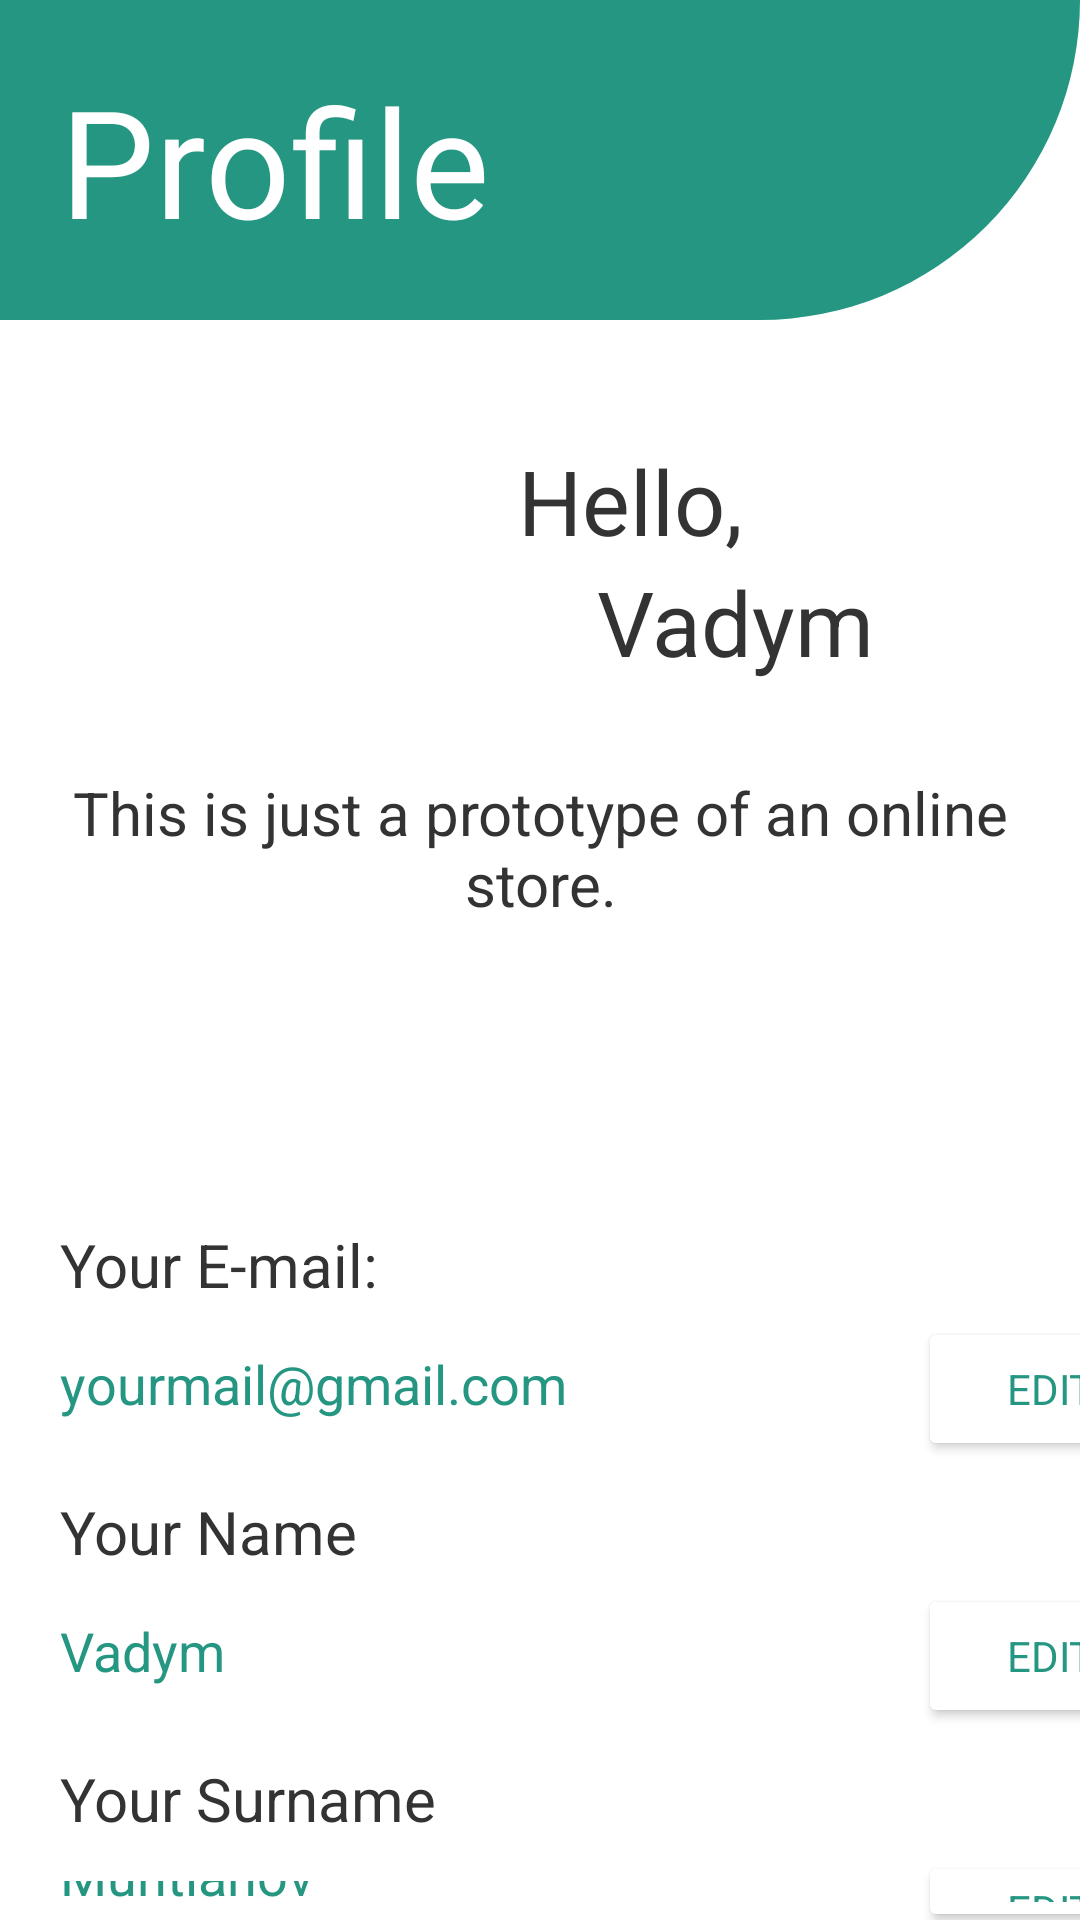

Layout XML and referenced resources for this Android screen:
<!-- AndroidManifest.xml: application theme MainBarStyle -->
<!-- res/layout/fragment_profile.xml -->
<?xml version="1.0" encoding="utf-8"?>
<LinearLayout xmlns:android="http://schemas.android.com/apk/res/android"
    xmlns:app="http://schemas.android.com/apk/res-auto"
    xmlns:tools="http://schemas.android.com/tools"
    android:layout_width="match_parent"
    android:layout_height="match_parent"
    android:orientation="vertical"
    tools:context=".ProfileFragment">

    

    <LinearLayout
        android:layout_width="match_parent"
        android:layout_height="wrap_content"
        android:orientation="horizontal">

        <TextView
            android:id="@+id/exitProfile"
            android:layout_width="match_parent"
            android:layout_height="match_parent"
            android:textSize="50dp"
            android:padding="20dp"
            android:textColor="@color/white"
            android:background="@drawable/style_for_favorites"
            android:text="Profile"/>
    </LinearLayout>

    <TextView
        android:id="@+id/textView6"
        android:paddingTop="40dp"
        android:layout_width="match_parent"
        android:layout_height="wrap_content"
        android:gravity="center"
        android:paddingLeft="60dp"
        android:textSize="30dp"
        android:text="Hello,"
        android:textColor="@color/textColorRecoleta"/>

    <TextView
        android:id="@+id/textView7"
        android:layout_width="match_parent"
        android:layout_height="wrap_content"
        android:gravity="center"
        android:paddingLeft="130dp"
        android:textSize="30dp"
        android:text="Vadym"
        android:textColor="@color/textColorRecoleta"/>

    <TextView
        android:id="@+id/textView8"
        android:layout_width="match_parent"
        android:layout_height="wrap_content"
        android:paddingTop="20dp"
        android:gravity="center"
        android:textSize="20dp"
        android:layout_marginTop="10dp"
        android:text="This is just a prototype of an online store."
        android:textColor="@color/textColorRecoleta"/>

    <TextView
        android:id="@+id/textView9"
        android:paddingTop="50dp"
        android:layout_width="match_parent"
        android:layout_height="wrap_content"
        android:layout_marginTop="50dp"
        android:paddingLeft="20dp"
        android:textSize="20dp"
        android:textColor="@color/textColorRecoleta"
        android:text="Your E-mail:" />

    <LinearLayout
        android:layout_width="match_parent"
        android:layout_height="wrap_content"

        android:orientation="horizontal">

        <androidx.constraintlayout.widget.ConstraintLayout
            android:layout_width="match_parent"
            android:layout_height="wrap_content">

            <EditText
                android:id="@+id/editTextTextEmailAddress"
                android:layout_width="wrap_content"
                android:layout_height="wrap_content"
                android:layout_marginStart="16dp"
                android:layout_marginTop="4dp"
                android:backgroundTint="@color/white"
                android:ems="10"
                android:enabled="false"
                android:inputType="textEmailAddress"
                android:text="yourmail@gmail.com"
                android:textColor="@color/priceColorRecoleta"
                app:layout_constraintStart_toStartOf="parent"
                app:layout_constraintTop_toTopOf="parent" />

            <Button
                android:id="@+id/button"
                android:layout_width="wrap_content"
                android:layout_height="wrap_content"
                android:layout_gravity="left"
                android:layout_marginStart="80dp"
                android:layout_marginTop="4dp"
                android:layout_weight="1"
                android:backgroundTint="@color/white"
                android:gravity="center"
                android:text="Edit"
                android:textColor="@color/priceColorRecoleta"
                app:layout_constraintStart_toEndOf="@+id/editTextTextEmailAddress"
                app:layout_constraintTop_toTopOf="parent" />
        </androidx.constraintlayout.widget.ConstraintLayout>

    </LinearLayout>

    <LinearLayout
        android:layout_width="match_parent"
        android:layout_height="wrap_content"

        android:orientation="horizontal">

        <TextView
            android:id="@+id/textView11"
            android:layout_width="wrap_content"
            android:layout_height="wrap_content"
            android:layout_weight="1"
            android:layout_marginTop="10dp"
            android:layout_marginLeft="20dp"
            android:textSize="20dp"
            android:textColor="@color/textColorRecoleta"
            android:text="Your Name" />

    </LinearLayout>

    <LinearLayout
        android:layout_width="match_parent"
        android:layout_height="wrap_content"
        android:orientation="vertical">

        <androidx.constraintlayout.widget.ConstraintLayout
            android:layout_width="match_parent"
            android:layout_height="wrap_content">

            <EditText
                android:id="@+id/editName"
                android:layout_width="wrap_content"
                android:layout_height="wrap_content"
                android:layout_marginStart="16dp"
                android:layout_marginTop="4dp"
                android:backgroundTint="@color/white"
                android:ems="10"
                android:enabled="false"
                android:inputType="textPersonName"
                android:text="Vadym"
                android:textColor="@color/priceColorRecoleta"
                app:layout_constraintStart_toStartOf="parent"
                app:layout_constraintTop_toTopOf="parent" />

            <Button
                android:id="@+id/btnEditName"
                android:layout_width="wrap_content"
                android:layout_height="wrap_content"
                android:layout_gravity="left"
                android:layout_marginStart="80dp"
                android:layout_marginTop="4dp"
                android:layout_weight="1"
                android:backgroundTint="@color/white"
                android:gravity="center"
                android:text="Edit"
                android:textColor="@color/priceColorRecoleta"
                app:layout_constraintStart_toEndOf="@+id/editName"
                app:layout_constraintTop_toTopOf="parent" />
        </androidx.constraintlayout.widget.ConstraintLayout>

    </LinearLayout>

    <LinearLayout
        android:layout_width="match_parent"
        android:layout_height="wrap_content"
        android:orientation="vertical">

        <TextView
            android:id="@+id/textView13"
            android:layout_width="match_parent"
            android:layout_height="wrap_content"
            android:layout_marginTop="10dp"
            android:layout_marginLeft="20dp"
            android:text="Your Surname"
            android:textSize="20dp"
            android:textColor="@color/textColorRecoleta"/>

        <androidx.constraintlayout.widget.ConstraintLayout
            android:layout_width="match_parent"
            android:layout_height="wrap_content">

            <EditText
                android:id="@+id/editSurname"
                android:layout_width="wrap_content"
                android:layout_height="wrap_content"
                android:layout_marginStart="16dp"
                android:layout_marginTop="4dp"
                android:backgroundTint="@color/white"
                android:ems="10"
                android:enabled="false"
                android:inputType="textNoSuggestions"
                android:text="Muntianov"
                android:textColor="@color/priceColorRecoleta"
                app:layout_constraintStart_toStartOf="parent"
                app:layout_constraintTop_toTopOf="parent" />

            <Button
                android:id="@+id/btnEditSurname"
                android:layout_width="wrap_content"
                android:layout_height="wrap_content"
                android:layout_gravity="left"
                android:layout_marginStart="80dp"
                android:layout_marginTop="4dp"
                android:layout_weight="1"
                android:backgroundTint="@color/white"
                android:gravity="center"
                android:text="Edit"
                android:textColor="@color/priceColorRecoleta"
                app:layout_constraintStart_toEndOf="@+id/editSurname"
                app:layout_constraintTop_toTopOf="parent" />

        </androidx.constraintlayout.widget.ConstraintLayout>

        <TextView
            android:id="@+id/textView14"
            android:layout_width="match_parent"
            android:layout_height="wrap_content"
            android:layout_marginTop="10dp"
            android:layout_marginLeft="20dp"
            android:text="Your mobile phone"
            android:textSize="20dp"
            android:textColor="@color/textColorRecoleta"/>

        <androidx.constraintlayout.widget.ConstraintLayout
            android:layout_width="match_parent"
            android:layout_height="wrap_content">

            <EditText
                android:id="@+id/editMobilePhone"
                android:layout_width="wrap_content"
                android:layout_height="wrap_content"
                android:layout_marginStart="16dp"
                android:layout_marginTop="4dp"
                android:backgroundTint="@color/white"
                android:ems="10"
                android:enabled="false"
                android:inputType="numberSigned"
                android:text="535672142"
                android:textColor="@color/priceColorRecoleta"
                app:layout_constraintStart_toStartOf="parent"
                app:layout_constraintTop_toTopOf="parent" />

            <Button
                android:id="@+id/btnEditMobilePhone"
                android:layout_width="wrap_content"
                android:layout_height="wrap_content"
                android:layout_gravity="left"
                android:layout_marginStart="80dp"
                android:layout_marginTop="4dp"
                android:layout_weight="1"
                android:backgroundTint="@color/white"
                android:gravity="center"
                android:text="Edit"
                android:textColor="@color/priceColorRecoleta"
                app:layout_constraintStart_toEndOf="@+id/editMobilePhone"
                app:layout_constraintTop_toTopOf="parent" />

        </androidx.constraintlayout.widget.ConstraintLayout>
    </LinearLayout>

</LinearLayout>
<!-- resources referenced by this layout -->
<resources>
  <color name="priceColorRecoleta">#249681</color>
  <color name="textColorRecoleta">#333333</color>
  <color name="white">#FFFFFFFF</color>
  <!-- drawable style_for_favorites (drawable) -->
  <?xml version="1.0" encoding="utf-8"?>
  <shape xmlns:android="http://schemas.android.com/apk/res/android">
  
      <corners
          android:bottomRightRadius="550dp"/>
      <solid
          android:color="@color/mainColor"/>
  </shape>
  <style name="MainBarStyle" parent="@style/Theme.MaterialComponents.Light.NoActionBar">
          <item name="colorPrimaryDark">@color/mainColor</item>
          <item name="fontFamily">@font/funny_sports</item>
          <item name="colorControlNormal">@color/white</item>
  
          <item name="android:editTextColor">@color/itemColorRecoleta</item>
          <item name="android:actionMenuTextColor">@color/white</item>
          <item name="android:textColorHint">@color/white</item>
  
          <item name="colorPrimary">@color/mainColor</item>
      </style>
  <color name="mainColor">#249681</color>
  <color name="itemColorRecoleta">#F1F3F6</color>
</resources>
